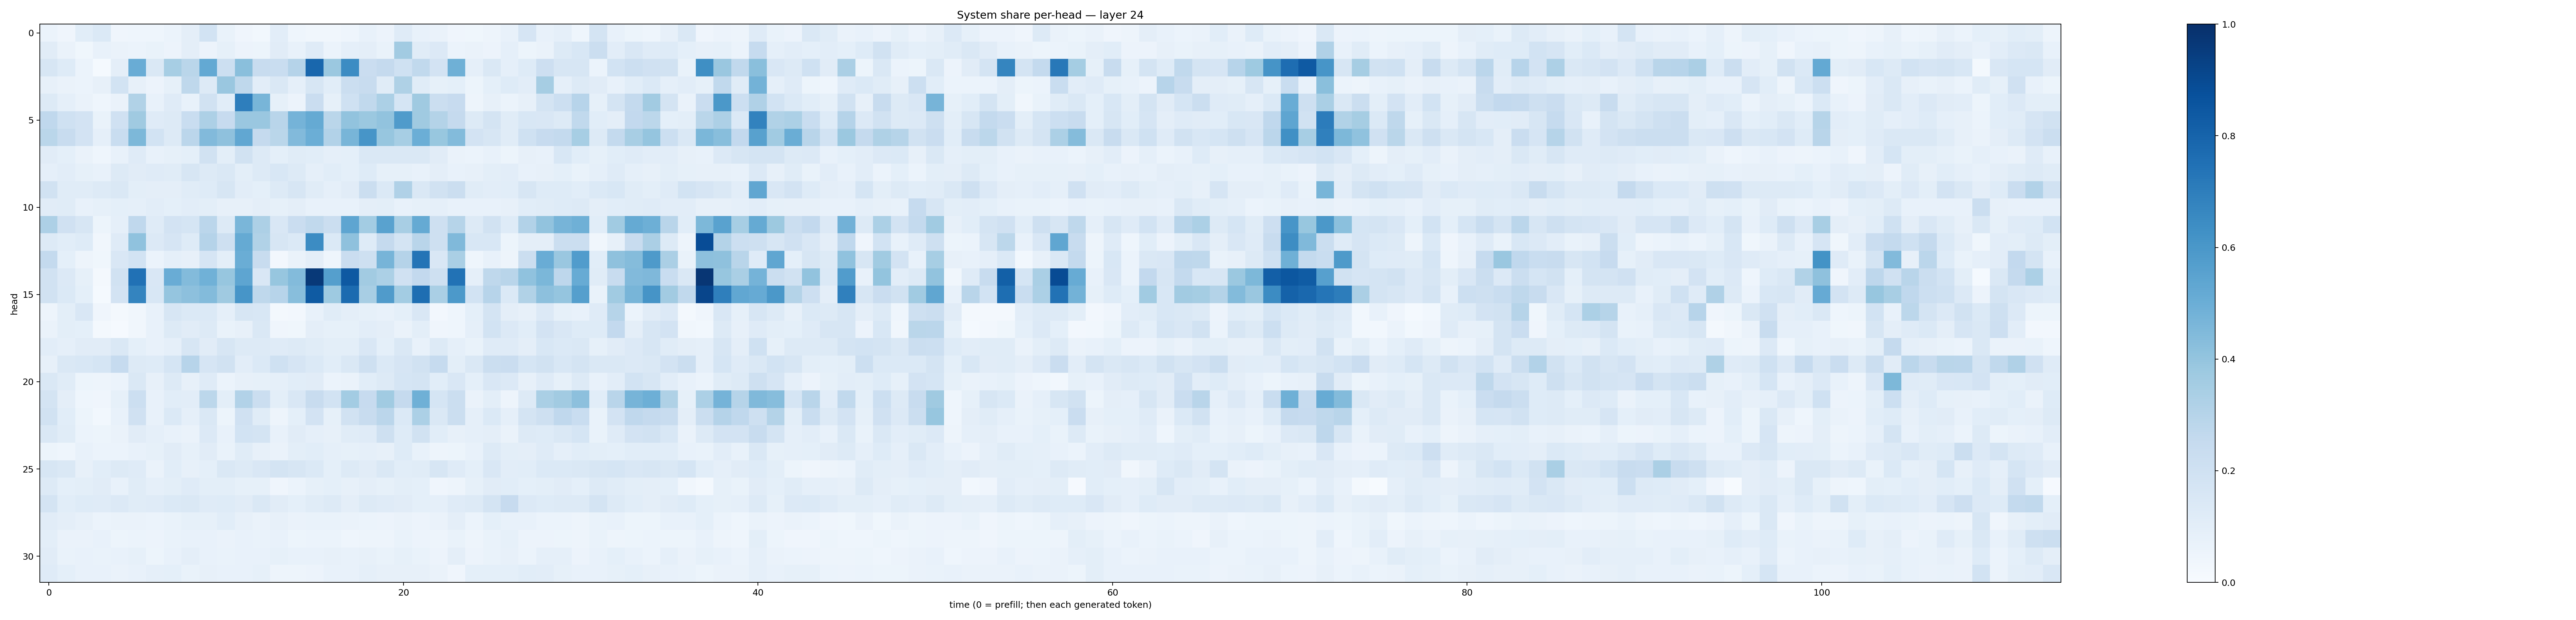

The file beside this chart, header and first rows:
0.05973263, 0.039952576, 0.10676571, 0.13691474, 0.040983714, 0.04386218, 0.04330693, 0.0618657, 0.095117554, 0.18376371, 0.0689798, 0.039652638, 0.029414194, 0.10238413, 0.04615546, 0.034859393, 0.0319021, 0.0446785, 0.071431786, 0.057741266, 0.1180355, 0.077260576, 0.06543308, 0.04161251
0.1119, 0.06525, 0.0362, 0.07688, 0.0662, 0.06059, 0.06744, 0.05836, 0.09595, 0.05575, 0.0857, 0.05665, 0.05135, 0.11, 0.07711, 0.1205, 0.06067, 0.08823, 0.09436, 0.06943, 0.3629, 0.1144, 0.1331, 0.0623
0.1606, 0.1233, 0.0614, 0.0151, 0.09419, 0.5044, 0.1425, 0.3476, 0.2884, 0.5222, 0.2152, 0.4255, 0.2407, 0.2325, 0.3039, 0.7857, 0.3806, 0.6477, 0.2276, 0.2533, 0.2027, 0.2619, 0.1835, 0.4917
0.08185, 0.06377, 0.06003, 0.08183, 0.1864, 0.0806, 0.05786, 0.08557, 0.271, 0.1253, 0.3846, 0.2732, 0.1048, 0.1407, 0.08745, 0.1585, 0.1065, 0.2206, 0.235, 0.1153, 0.3224, 0.1147, 0.08538, 0.09286
0.1318, 0.08858, 0.06485, 0.04406, 0.06505, 0.3133, 0.07166, 0.12, 0.07307, 0.1885, 0.1055, 0.6983, 0.4675, 0.085, 0.05548, 0.2267, 0.08509, 0.2025, 0.2655, 0.3287, 0.1689, 0.3682, 0.2214, 0.2455
0.2669, 0.1993, 0.1812, 0.07021, 0.1977, 0.3675, 0.1185, 0.1266, 0.2332, 0.3259, 0.245, 0.3866, 0.386, 0.2892, 0.4766, 0.5177, 0.2852, 0.4058, 0.3805, 0.4041, 0.5795, 0.3687, 0.3073, 0.2514
0.2869, 0.2351, 0.1806, 0.08633, 0.2336, 0.4546, 0.1872, 0.1275, 0.2845, 0.4426, 0.4132, 0.5295, 0.2523, 0.2864, 0.4425, 0.4974, 0.3096, 0.4684, 0.609, 0.3939, 0.3453, 0.4962, 0.389, 0.4399
0.1113, 0.09087, 0.06618, 0.04513, 0.07099, 0.1202, 0.07554, 0.08344, 0.09068, 0.188, 0.1009, 0.1952, 0.1325, 0.09345, 0.1151, 0.1056, 0.08827, 0.09149, 0.1411, 0.142, 0.1449, 0.1419, 0.1129, 0.06368
0.08854, 0.1033, 0.08326, 0.07331, 0.1257, 0.112, 0.1208, 0.1135, 0.1603, 0.1277, 0.1423, 0.1002, 0.1259, 0.1537, 0.1252, 0.08695, 0.1086, 0.09238, 0.1235, 0.08295, 0.08486, 0.07665, 0.09661, 0.07086
0.1917, 0.1141, 0.1157, 0.126, 0.1426, 0.09972, 0.09732, 0.09717, 0.1143, 0.1222, 0.1595, 0.1028, 0.09273, 0.1306, 0.1572, 0.1138, 0.08772, 0.1115, 0.2265, 0.1392, 0.3178, 0.148, 0.1883, 0.2253
0.1096, 0.1169, 0.07583, 0.0844, 0.0912, 0.08934, 0.103, 0.09025, 0.102, 0.1006, 0.07998, 0.08048, 0.09474, 0.0821, 0.09414, 0.07235, 0.07521, 0.07238, 0.09658, 0.1009, 0.07768, 0.08356, 0.08957, 0.07681
0.3243, 0.1976, 0.1573, 0.05442, 0.08914, 0.2673, 0.1199, 0.1817, 0.1689, 0.2849, 0.1315, 0.4614, 0.3247, 0.1503, 0.2293, 0.2643, 0.2217, 0.5357, 0.3566, 0.5518, 0.3429, 0.5182, 0.2091, 0.2979
0.1326, 0.1055, 0.1235, 0.03195, 0.1174, 0.4067, 0.1348, 0.1668, 0.1218, 0.3035, 0.2061, 0.5189, 0.3129, 0.1576, 0.1379, 0.6479, 0.138, 0.4124, 0.1229, 0.2502, 0.1774, 0.2913, 0.2037, 0.4459
0.2539, 0.09075, 0.05031, 0.03834, 0.1514, 0.1873, 0.06043, 0.08728, 0.07993, 0.1642, 0.09832, 0.5006, 0.239, 0.02658, 0.06471, 0.09598, 0.0459, 0.2271, 0.2085, 0.4708, 0.3042, 0.7362, 0.1496, 0.3369
0.1882, 0.1364, 0.08264, 0.02173, 0.1889, 0.7476, 0.1496, 0.5053, 0.4397, 0.4883, 0.3915, 0.537, 0.1513, 0.3908, 0.4379, 0.9613, 0.5631, 0.8422, 0.3613, 0.3296, 0.1986, 0.2597, 0.2096, 0.743
0.1884, 0.1378, 0.09181, 0.01316, 0.1831, 0.6748, 0.1561, 0.3958, 0.4147, 0.4399, 0.3681, 0.6089, 0.2716, 0.2939, 0.4261, 0.8337, 0.372, 0.7696, 0.3424, 0.5793, 0.357, 0.7604, 0.3383, 0.5902
0.048, 0.09888, 0.152, 0.03921, 0.016, 0.03301, 0.0772, 0.1628, 0.1379, 0.1403, 0.08851, 0.1594, 0.1555, 0.02267, 0.02622, 0.07744, 0.1144, 0.09658, 0.0832, 0.07421, 0.09093, 0.1518, 0.02665, 0.04645
0.06263, 0.09989, 0.09072, 0.02122, 0.008826, 0.03286, 0.07458, 0.1301, 0.1102, 0.1253, 0.06908, 0.08108, 0.1422, 0.04166, 0.03561, 0.09479, 0.08579, 0.08587, 0.1049, 0.09472, 0.06358, 0.09822, 0.04274, 0.04412
0.1032, 0.08906, 0.1103, 0.1117, 0.1465, 0.09002, 0.07508, 0.08791, 0.1594, 0.1095, 0.1575, 0.1255, 0.1299, 0.1183, 0.1266, 0.1145, 0.09877, 0.09858, 0.1486, 0.09134, 0.1442, 0.0746, 0.1263, 0.08909
0.08163, 0.1436, 0.1535, 0.1701, 0.2475, 0.1283, 0.1229, 0.1694, 0.2947, 0.1642, 0.193, 0.1054, 0.1374, 0.2029, 0.1667, 0.1398, 0.1058, 0.1445, 0.2044, 0.1371, 0.1644, 0.1918, 0.2473, 0.1013
0.1448, 0.1171, 0.05404, 0.04814, 0.06212, 0.1421, 0.07999, 0.132, 0.08189, 0.1192, 0.05994, 0.07954, 0.08303, 0.08669, 0.109, 0.1095, 0.06005, 0.06401, 0.1085, 0.1305, 0.1702, 0.1773, 0.1079, 0.15
0.1748, 0.09527, 0.04593, 0.04157, 0.0827, 0.2169, 0.07146, 0.1084, 0.1048, 0.2785, 0.09995, 0.3102, 0.2208, 0.09993, 0.1512, 0.2409, 0.185, 0.3562, 0.2435, 0.3669, 0.2512, 0.4885, 0.1682, 0.2235
0.1888, 0.1093, 0.05329, 0.02983, 0.07529, 0.1959, 0.07321, 0.1374, 0.08892, 0.1472, 0.05404, 0.1973, 0.1147, 0.0507, 0.0903, 0.1832, 0.08458, 0.1927, 0.239, 0.2847, 0.138, 0.3305, 0.1414, 0.2252
0.1466, 0.1166, 0.062, 0.05364, 0.06368, 0.1122, 0.08953, 0.07408, 0.06518, 0.1357, 0.07208, 0.1842, 0.1768, 0.07033, 0.1121, 0.08844, 0.08013, 0.1143, 0.1204, 0.2068, 0.1245, 0.1922, 0.1061, 0.08189
0.05286, 0.04457, 0.07235, 0.06152, 0.06119, 0.07449, 0.08427, 0.1105, 0.0856, 0.1118, 0.06937, 0.1155, 0.08134, 0.06613, 0.0987, 0.1073, 0.08865, 0.08543, 0.08979, 0.07993, 0.1216, 0.07577, 0.05071, 0.05259
0.1582, 0.1424, 0.08144, 0.1073, 0.126, 0.1197, 0.06423, 0.1069, 0.07946, 0.09234, 0.1477, 0.1314, 0.1513, 0.1737, 0.1567, 0.139, 0.09003, 0.1328, 0.111, 0.1442, 0.1059, 0.1145, 0.1632, 0.121
0.1251, 0.09197, 0.09893, 0.1119, 0.07631, 0.1165, 0.08741, 0.09962, 0.1203, 0.09779, 0.09968, 0.08233, 0.08244, 0.04146, 0.05997, 0.08383, 0.09297, 0.07956, 0.09469, 0.08319, 0.1012, 0.09299, 0.03999, 0.04705
0.1751, 0.1068, 0.1232, 0.1206, 0.135, 0.1155, 0.1187, 0.1403, 0.1434, 0.1198, 0.1219, 0.111, 0.1463, 0.113, 0.09176, 0.1141, 0.1322, 0.09693, 0.1328, 0.1174, 0.1106, 0.09178, 0.08666, 0.1177
0.1094, 0.09692, 0.08032, 0.06243, 0.06598, 0.06437, 0.05923, 0.06781, 0.08565, 0.08283, 0.1077, 0.07864, 0.06592, 0.08169, 0.0632, 0.06872, 0.06878, 0.06556, 0.06033, 0.05527, 0.06534, 0.05601, 0.06451, 0.09478
0.1011, 0.06502, 0.06421, 0.07668, 0.05323, 0.06073, 0.05714, 0.06876, 0.07147, 0.07134, 0.06567, 0.07164, 0.06677, 0.07102, 0.05358, 0.06088, 0.06165, 0.044, 0.0507, 0.04999, 0.0702, 0.05749, 0.05017, 0.06744
0.11, 0.06966, 0.07668, 0.06673, 0.07537, 0.08328, 0.05205, 0.07041, 0.09627, 0.07175, 0.06813, 0.07508, 0.07354, 0.08387, 0.07126, 0.07245, 0.0783, 0.07305, 0.07825, 0.06885, 0.08301, 0.07024, 0.05694, 0.09618
0.1207, 0.09304, 0.0765, 0.07158, 0.06634, 0.07429, 0.08749, 0.0932, 0.06852, 0.08104, 0.07043, 0.07488, 0.08272, 0.04975, 0.0482, 0.0547, 0.07384, 0.07137, 0.08809, 0.07982, 0.08028, 0.07892, 0.0658, 0.04261
